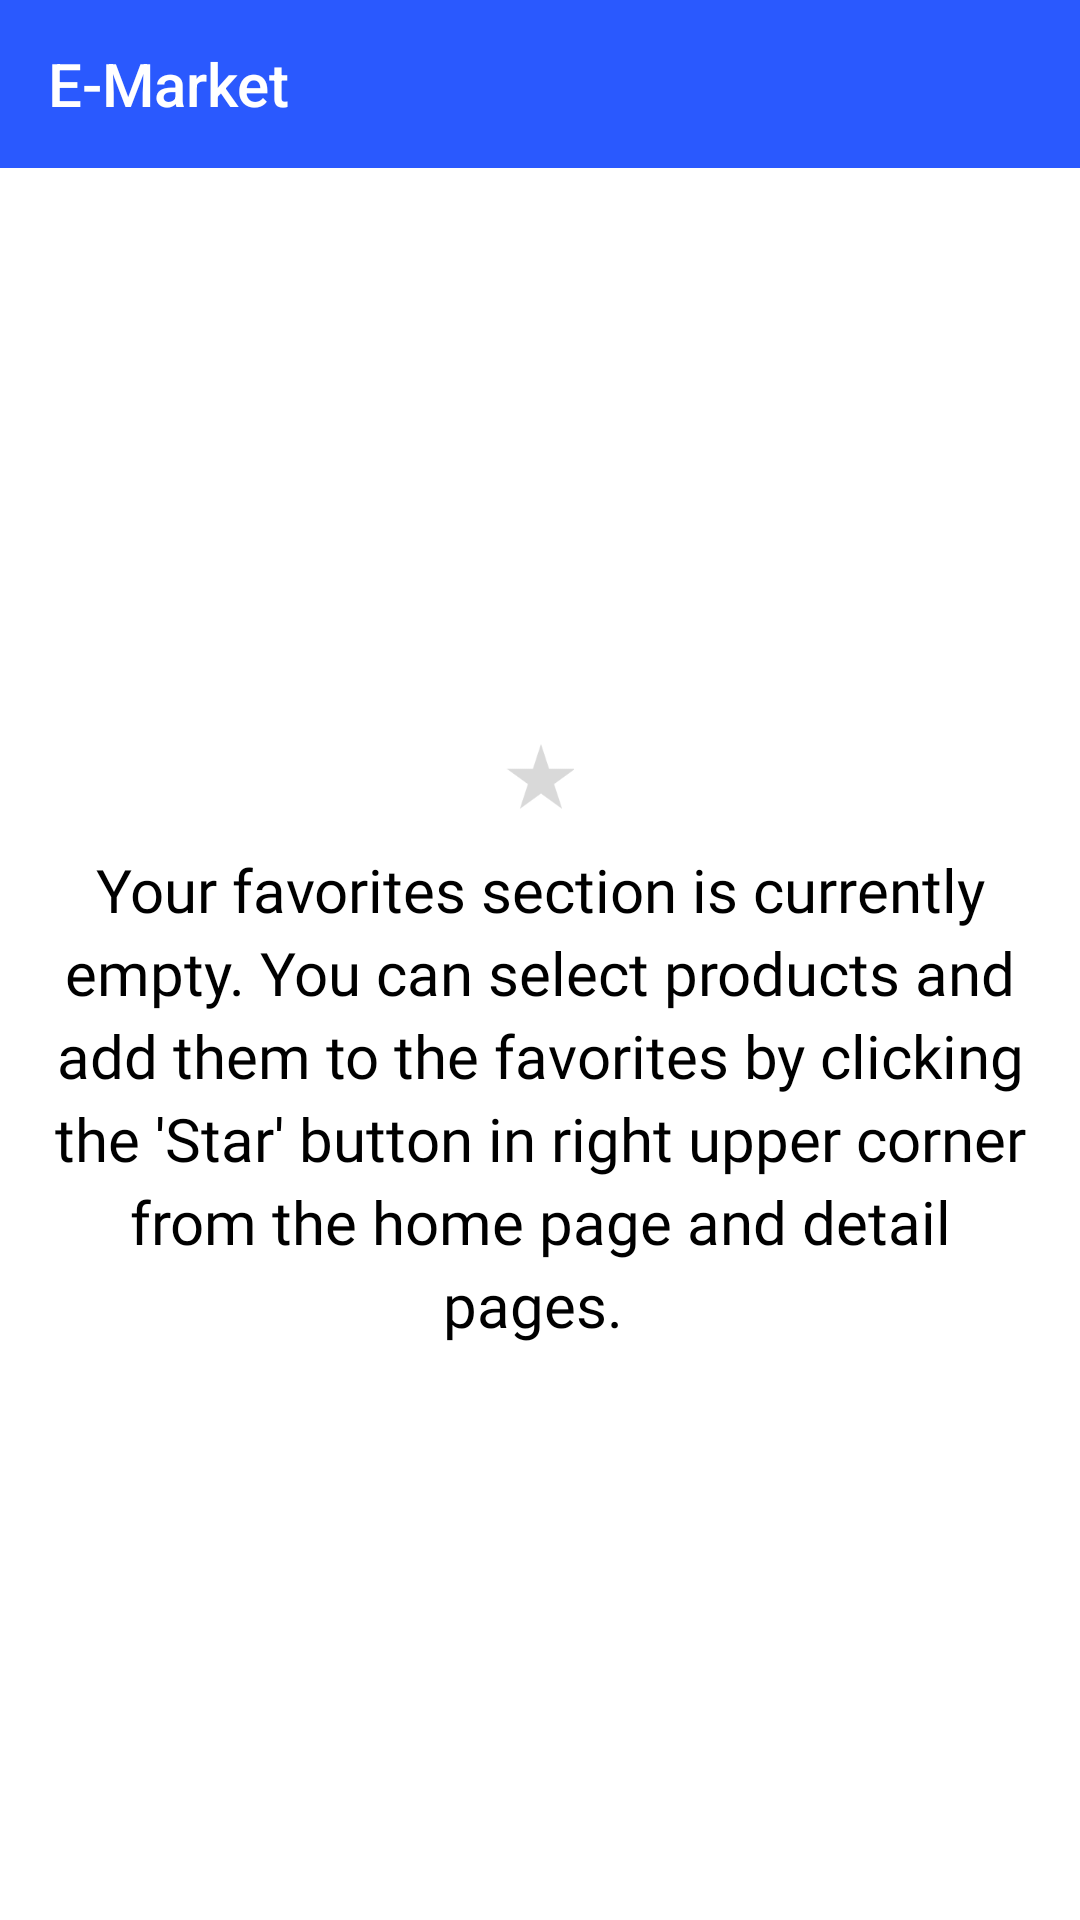

Produce the Android XML layout that renders to this screen, including the resource entries it uses.
<!-- AndroidManifest.xml: application theme Theme.ProductsApiCaseStudy -->
<!-- res/layout/fragment_favorites.xml -->
<?xml version="1.0" encoding="utf-8"?>
<FrameLayout xmlns:android="http://schemas.android.com/apk/res/android"
    xmlns:tools="http://schemas.android.com/tools"
    android:layout_width="match_parent"
    android:layout_height="match_parent"
    android:background="@color/white"
    tools:context=".presentation.views.favorites.FavoritesFragment">

    <LinearLayout
        android:layout_width="match_parent"
        android:layout_height="match_parent"
        android:orientation="vertical"
        tools:ignore="UselessParent">

        <Toolbar
            android:layout_width="match_parent"
            android:layout_height="wrap_content"
            android:background="@color/accentColor"
            android:title="@string/e_market"
            android:titleTextColor="@color/white" />

        <androidx.recyclerview.widget.RecyclerView
            android:id="@+id/recyclerView"
            android:layout_width="match_parent"
            android:layout_height="wrap_content"
            android:visibility="gone"
            tools:listitem="@layout/product_item" />

        <LinearLayout
            android:visibility="gone"
            android:id="@+id/loadingView"
            android:layout_width="match_parent"
            android:layout_height="wrap_content"
            android:animateLayoutChanges="true"
            android:orientation="vertical"
            android:paddingHorizontal="16dp"
            android:paddingVertical="6dp">

            <LinearLayout
                android:layout_width="match_parent"
                android:layout_height="match_parent"
                android:baselineAligned="false"
                android:orientation="horizontal">

                <com.facebook.shimmer.ShimmerFrameLayout
                    android:layout_width="0dp"
                    android:layout_height="200dp"
                    android:layout_weight="1">

                    <LinearLayout
                        android:layout_width="match_parent"
                        android:layout_height="match_parent"
                        android:background="@color/lightGray"
                        android:orientation="horizontal" />

                </com.facebook.shimmer.ShimmerFrameLayout>

            </LinearLayout>

            <LinearLayout
                android:layout_width="match_parent"
                android:layout_height="match_parent"
                android:layout_marginTop="16dp"
                android:baselineAligned="false"
                android:orientation="horizontal">

                <com.facebook.shimmer.ShimmerFrameLayout
                    android:layout_width="0dp"
                    android:layout_height="200dp"
                    android:layout_weight="1">

                    <LinearLayout
                        android:layout_width="match_parent"
                        android:layout_height="match_parent"
                        android:background="@color/lightGray"
                        android:orientation="horizontal" />

                </com.facebook.shimmer.ShimmerFrameLayout>

            </LinearLayout>

            <LinearLayout
                android:layout_width="match_parent"
                android:layout_height="match_parent"
                android:layout_marginTop="16dp"
                android:baselineAligned="false"
                android:orientation="horizontal">

                <com.facebook.shimmer.ShimmerFrameLayout
                    android:layout_width="0dp"
                    android:layout_height="200dp"
                    android:layout_weight="1">

                    <LinearLayout
                        android:layout_width="match_parent"
                        android:layout_height="match_parent"
                        android:background="@color/lightGray"
                        android:orientation="horizontal" />

                </com.facebook.shimmer.ShimmerFrameLayout>

            </LinearLayout>

            <LinearLayout
                android:layout_width="match_parent"
                android:layout_height="match_parent"
                android:layout_marginTop="16dp"
                android:baselineAligned="false"
                android:orientation="horizontal">

                <com.facebook.shimmer.ShimmerFrameLayout
                    android:layout_width="0dp"
                    android:layout_height="200dp"
                    android:layout_weight="1">

                    <LinearLayout
                        android:layout_width="match_parent"
                        android:layout_height="match_parent"
                        android:background="@color/lightGray"
                        android:orientation="horizontal" />

                </com.facebook.shimmer.ShimmerFrameLayout>

            </LinearLayout>

        </LinearLayout>

        <LinearLayout
            android:id="@+id/emptyView"
            android:layout_width="match_parent"
            android:layout_height="0dp"
            android:layout_weight="1"
            android:gravity="center"
            android:orientation="vertical"
            android:paddingHorizontal="16dp"
            android:visibility="visible"
            tools:ignore="UseCompoundDrawables">

            <ImageView
                android:layout_width="wrap_content"
                android:layout_height="wrap_content"
                android:src="@drawable/unsaved_icon"
                tools:ignore="ContentDescription" />

            <TextView
                android:layout_width="match_parent"
                android:layout_height="wrap_content"
                android:layout_marginTop="16dp"
                android:ellipsize="end"
                android:includeFontPadding="false"
                android:lineSpacingExtra="4dp"
                android:text="Your favorites section is currently empty. You can select products and add them to the favorites by clicking the 'Star' button in right upper corner from the home page and detail pages. "
                android:textAlignment="center"
                android:textAppearance="@style/R20"
                android:textColor="@color/black" />

        </LinearLayout>
    </LinearLayout>

</FrameLayout>
<!-- res/layout/product_item.xml (included above) -->
<?xml version="1.0" encoding="utf-8"?>
<LinearLayout xmlns:android="http://schemas.android.com/apk/res/android"
    xmlns:tools="http://schemas.android.com/tools"
    android:layout_width="match_parent"
    android:layout_height="wrap_content"
    android:layout_margin="6dp"
    android:foreground="?android:attr/selectableItemBackground"
    android:gravity="center"
    android:orientation="vertical"
    android:padding="10dp">

    <RelativeLayout
        android:layout_width="match_parent"
        android:layout_height="150dp">

        <ImageView
            android:id="@+id/imgProduct"
            android:layout_width="match_parent"
            android:layout_height="match_parent"
            android:scaleType="fitXY"
            tools:ignore="ContentDescription" />

        <RelativeLayout
            android:id="@+id/btnSave"
            android:layout_width="wrap_content"
            android:layout_height="wrap_content"
            android:layout_alignEnd="@id/imgProduct"
            android:layout_marginTop="6dp"
            android:layout_marginEnd="6dp"
            android:foreground="?android:attr/selectableItemBackground"
            android:gravity="center"
            android:padding="6dp">

            <ImageView
                android:id="@+id/imgSave"
                android:layout_width="wrap_content"
                android:layout_height="wrap_content"
                android:src="@drawable/unsaved_icon"
                tools:ignore="ContentDescription" />
        </RelativeLayout>
    </RelativeLayout>

    <TextView
        android:id="@+id/txtProductPrice"
        android:layout_width="match_parent"
        android:layout_height="wrap_content"
        android:layout_marginTop="16dp"
        android:includeFontPadding="false"
        android:maxLines="1"
        android:textAppearance="@style/R16"
        android:textColor="@color/black" />

    <TextView
        android:id="@+id/txtProductName"
        android:layout_width="wrap_content"
        android:layout_height="wrap_content"
        android:layout_marginTop="16dp"
        android:ellipsize="end"
        android:includeFontPadding="false"
        android:maxLines="3"
        android:textAppearance="@style/SB16"
        android:textColor="@color/black" />

    <androidx.appcompat.widget.AppCompatButton
        android:id="@+id/btnAddToCart"
        android:layout_width="match_parent"
        android:layout_height="36dp"
        android:layout_marginTop="16dp"
        android:background="@drawable/blue_button_background_radius_4"
        android:foreground="?android:attr/selectableItemBackground"
        android:includeFontPadding="false"
        android:text="@string/add_to_cart"
        android:textAppearance="@style/R16"
        android:textColor="@color/white" />

</LinearLayout>
<!-- resources referenced by this layout -->
<resources>
  <color name="accentColor">#2A59FE</color>
  <color name="black">#FF000000</color>
  <color name="lightGray">#EEEEEE</color>
  <color name="white">#FFFFFFFF</color>
  <!-- drawable blue_button_background_radius_4 (drawable) -->
  <?xml version="1.0" encoding="utf-8"?>
  <shape xmlns:android="http://schemas.android.com/apk/res/android">
      <solid android:color="@color/accentColor" />
      <corners android:radius="4dp" />
  </shape>
  <!-- drawable unsaved_icon: png bitmap (drawable-hdpi, 669 bytes) -->
  <string name="add_to_cart">Add to Cart</string>
  <string name="e_market">E-Market</string>
  <style name="R16">
          <item name="android:textSize">16sp</item>
          <item name="android:fontFamily">@font/inter_regular</item>
      </style>
  <style name="R20">
          <item name="android:textSize">20sp</item>
          <item name="android:fontFamily">@font/inter_regular</item>
      </style>
  <style name="SB16">
          <item name="android:textSize">16sp</item>
          <item name="android:fontFamily">@font/inter_semibold</item>
      </style>
  <style name="Theme.ProductsApiCaseStudy" parent="Base.Theme.ProductsApiCaseStudy" />
  <style name="Base.Theme.ProductsApiCaseStudy" parent="Theme.Material3.DayNight.NoActionBar">
          
          
      </style>
</resources>
